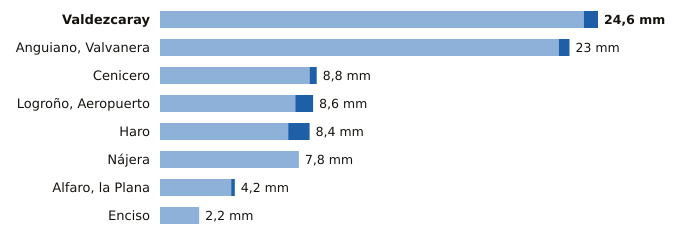

Data behind this chart, as committed beside it:
estacion, provincia, indicativo, mm_6_dias_anteriores, mm_hoy, mm_7_dias, horas_de_hoy
Valdezcaray, La Rioja, 9115X, 23.8, 0.8, 24.6, 15
Anguiano, Valvanera, La Rioja, 9136X, 22.4, 0.6, 23.0, 15
Cenicero, La Rioja, 9145Y, 8.4, 0.4, 8.8, 15
Logroño, Aeropuerto, La Rioja, 9170, 7.6, 1.0, 8.6, 15
Haro, La Rioja, 9121X, 7.2, 1.2, 8.4, 15
Nájera, La Rioja, 9141V, 7.8, 0.0, 7.8, 15
Alfaro, la Plana, La Rioja, 9293X, 4.0, 0.2, 4.2, 15
Enciso, La Rioja, 9188, 2.2, 0.0, 2.2, 15
